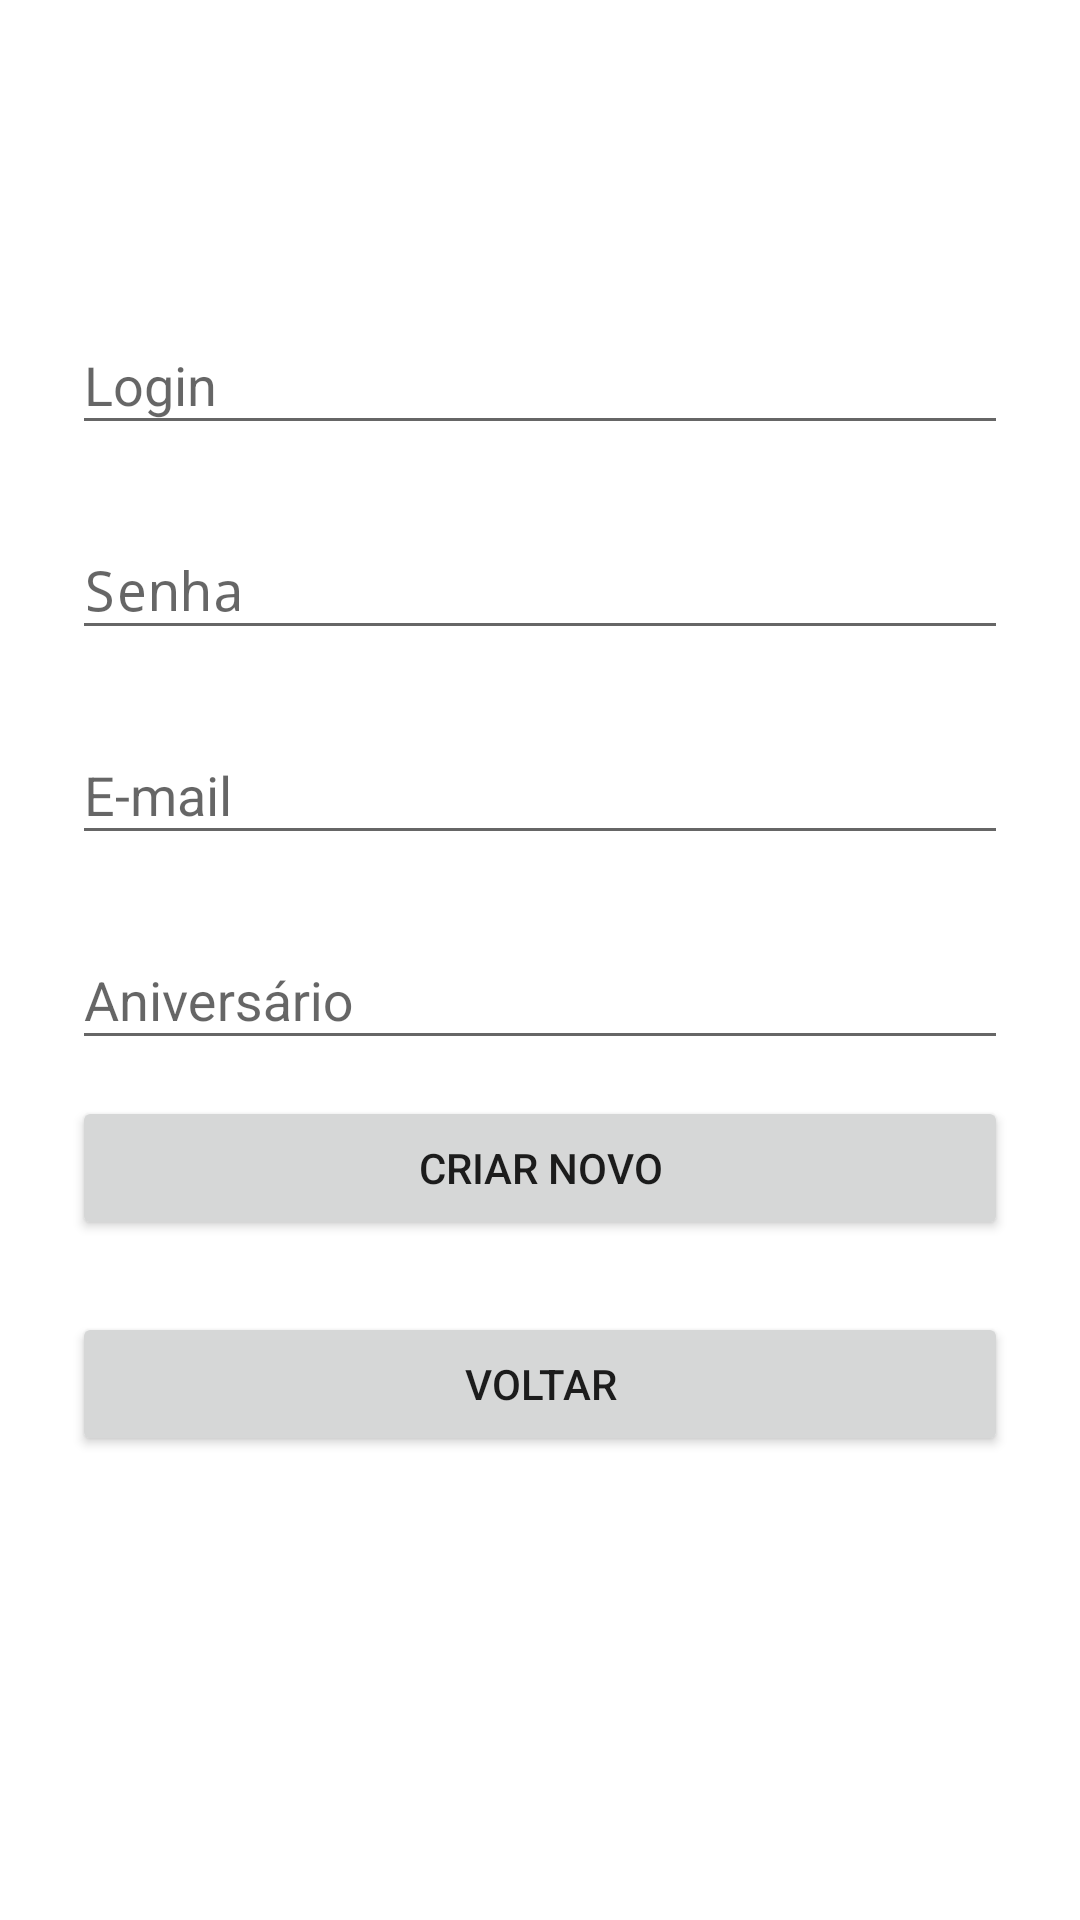

Reconstruct the res/layout file that produces this screen, plus the resources it refers to.
<!-- AndroidManifest.xml: application theme AppTheme -->
<!-- res/layout/activity_register.xml -->
<?xml version="1.0" encoding="utf-8"?>
<ScrollView xmlns:android="http://schemas.android.com/apk/res/android"
    android:layout_width="fill_parent"
    android:layout_height="fill_parent"
    android:fitsSystemWindows="true"
    android:background="#ffffff">

    <LinearLayout
        android:orientation="vertical"
        android:layout_width="match_parent"
        android:layout_height="wrap_content"
        android:paddingLeft="24dp"
        android:paddingRight="24dp">

        <ImageView android:src="@drawable/eventslogo"
            android:layout_width="wrap_content"
            android:layout_height="72dp"
            android:layout_marginBottom="24dp"
            android:layout_gravity="center_horizontal" />

        

        <android.support.design.widget.TextInputLayout
            android:layout_width="match_parent"
            android:layout_height="wrap_content"
            android:layout_marginBottom="8dp">

            <EditText android:id="@+id/edtNewLogin"
                android:layout_width="match_parent"
                android:layout_height="wrap_content"
                android:inputType="text"
                android:hint="@string/sLogin"/>

        </android.support.design.widget.TextInputLayout>

        

        <android.support.design.widget.TextInputLayout
            android:layout_width="match_parent"
            android:layout_height="wrap_content"
            android:layout_marginTop="8dp"
            android:layout_marginBottom="8dp">

            <EditText android:id="@+id/edtNewPassword"
                android:layout_width="match_parent"
                android:layout_height="wrap_content"
                android:inputType="textPassword"
                android:hint="@string/sPassword"/>

        </android.support.design.widget.TextInputLayout>

        

        <android.support.design.widget.TextInputLayout
            android:layout_width="match_parent"
            android:layout_height="wrap_content"
            android:layout_marginTop="8dp"
            android:layout_marginBottom="8dp">

            <EditText android:id="@+id/edtNewEmail"
                android:layout_width="match_parent"
                android:layout_height="wrap_content"
                android:inputType="textEmailAddress"
                android:hint="@string/sEmail"/>

        </android.support.design.widget.TextInputLayout>

        

        <android.support.design.widget.TextInputLayout
            android:layout_width="match_parent"
            android:layout_height="wrap_content"
            android:layout_marginTop="8dp"
            android:layout_marginBottom="8dp">

            <EditText android:id="@+id/edtNewUserDate"
                android:layout_width="match_parent"
                android:layout_height="wrap_content"
                android:inputType="date"
                android:hint="@string/sUserDate"/>

        </android.support.design.widget.TextInputLayout>


        <android.support.v7.widget.AppCompatButton
            android:id="@+id/btnNewRegister"
            android:layout_width="fill_parent"
            android:layout_height="wrap_content"
            android:layout_marginTop="4dp"
            android:layout_marginBottom="24dp"
            android:padding="12dp"
            android:text="@string/sBtnRegister"/>

        <android.support.v7.widget.AppCompatButton
            android:id="@+id/btnGoBack"
            android:layout_width="fill_parent"
            android:layout_height="wrap_content"
            android:layout_marginBottom="24dp"
            android:padding="12dp"
            android:text="@string/sBtnGoBack"/>

    </LinearLayout>

</ScrollView>
<!-- resources referenced by this layout -->
<resources>
  <string name="sBtnGoBack">Voltar</string>
  <string name="sBtnRegister">Criar Novo</string>
  <string name="sEmail">E-mail</string>
  <string name="sLogin">Login</string>
  <string name="sPassword">Senha</string>
  <string name="sUserDate">Aniversário</string>
  <style name="AppTheme" parent="Theme.AppCompat.Light.NoActionBar">
          
          <item name="colorPrimary">@color/dark_gray</item>
          <item name="colorPrimaryDark">@color/apptheme_color_dark</item>
          <item name="colorAccent">@color/dark_gray</item>
      </style>
  <color name="dark_gray">#444444</color>
  <color name="apptheme_color_dark">#5c0e0e</color>
</resources>
